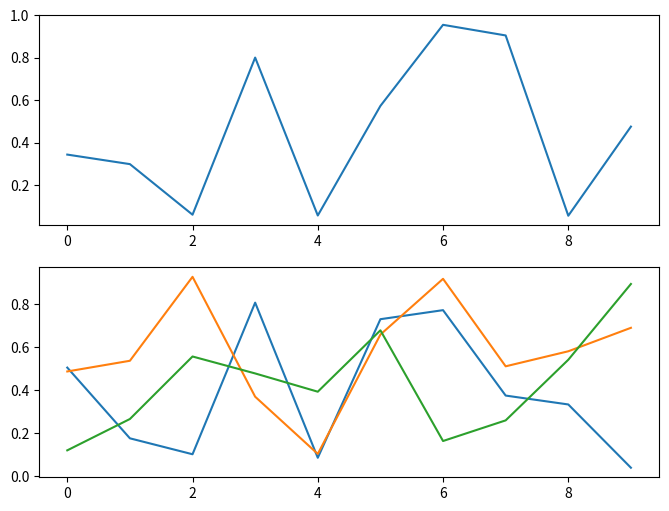

The script that saved this image:
# pip install matplotlib

import matplotlib.pyplot as plt
import numpy as np


def main():
    data1 = np.random.random(10)
    data2 = np.random.random(30).reshape(10, 3)
    # fig, axes = plt.subplots(2, 1, figsize=(8, 6))
    # axes[0].plot(data1)
    # axes[1].plot(data2)
    fig = plt.figure(figsize=(8, 6))
    ax1 = fig.add_subplot(2, 1, 1)
    ax1.plot(data1)
    ax2 = fig.add_subplot(2, 1, 2)
    ax2.plot(data2)
    fig.show()
    input("Enter")
    # plt.show()


if __name__ == "__main__":
    main()
